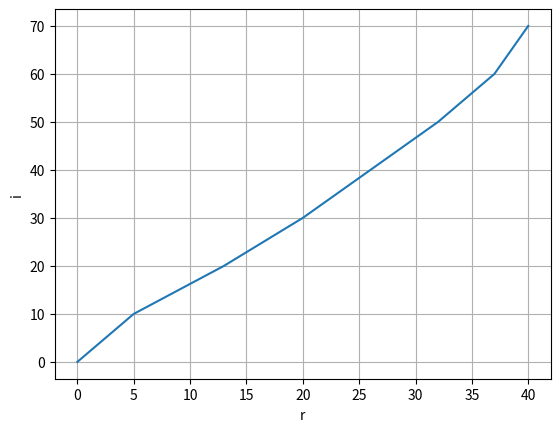
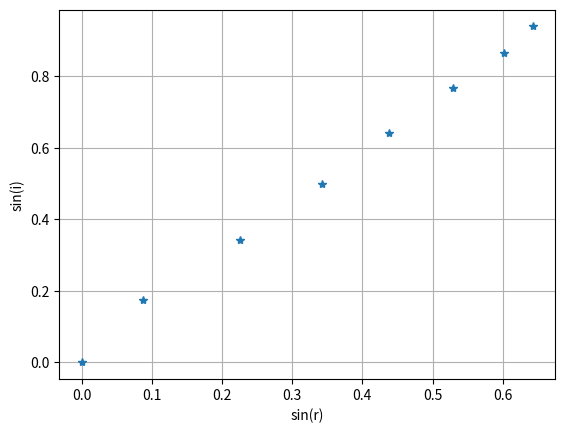

These figures' Python source, in order:
#!/usr/bin/env python3
# -*- coding: utf-8 -*-
"""
Created on Wed Nov  9 23:15:20 2022

[redacted]
"""

import numpy as np
import matplotlib.pyplot as plt

i = np.array([0, 10, 20, 30, 40, 50, 60, 70])
r = np.array([0, 5, 13, 20, 26, 32, 37, 40])

fig, ax = plt.subplots()
ax.plot(r, i)
ax.set(xlabel='r',
       ylabel='i')
ax.grid()
plt.show()

fig, ax = plt.subplots()
ax.plot(np.sin(np.pi / 180 * r), np.sin(np.pi / 180 * i), '*')
ax.set(xlabel='sin(r)',
       ylabel='sin(i)')
ax.grid()
plt.show()
